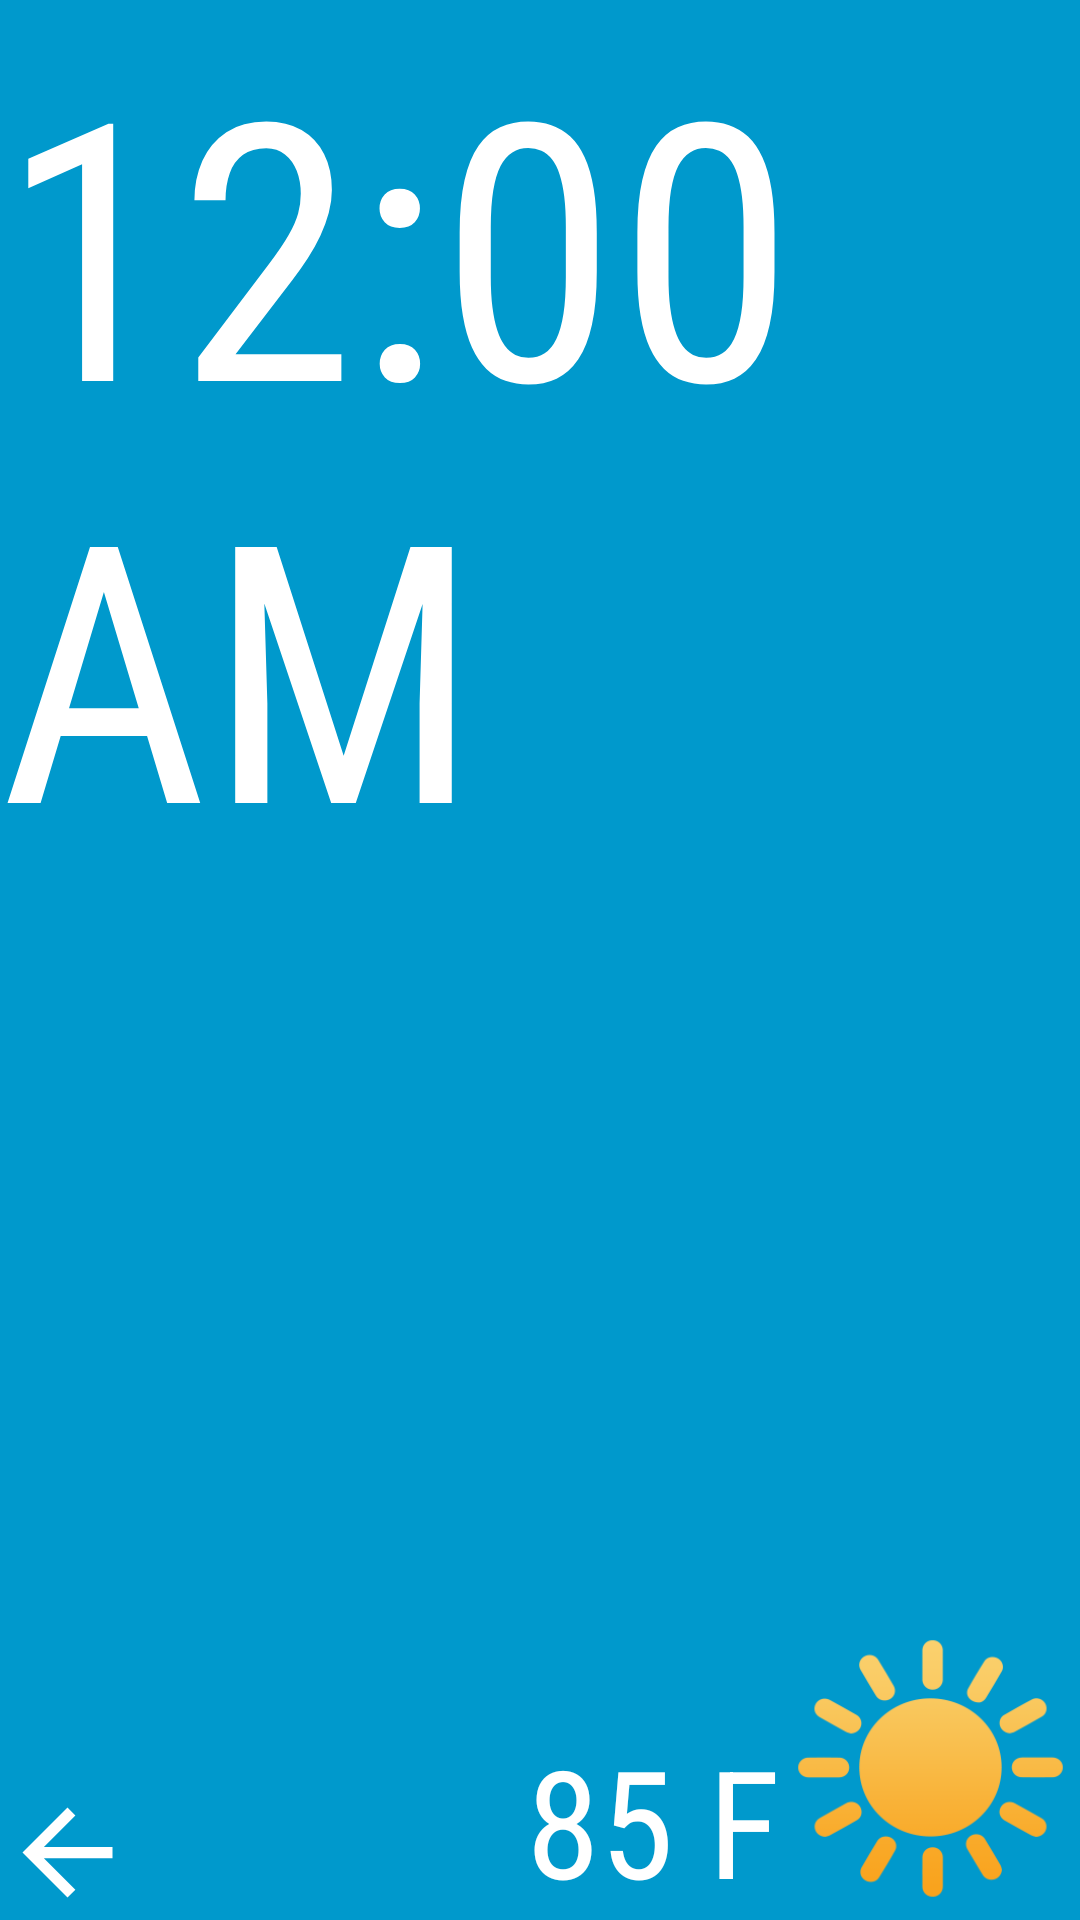

Write the Android layout XML for this screen, with the resource values it uses.
<!-- AndroidManifest.xml: application theme AppTheme -->
<!-- res/layout/activity_main.xml -->
<FrameLayout xmlns:android="http://schemas.android.com/apk/res/android"
    xmlns:tools="http://schemas.android.com/tools"
    android:id="@+id/overallView"
    android:layout_width="match_parent"
    android:layout_height="match_parent"
    android:background="#0099cc"
    tools:context="hackuweather.lockuweather.MainActivity">

    

    <LinearLayout
        android:id="@+id/clockView"
        android:layout_width="match_parent"
        android:layout_height="match_parent"
        android:orientation="horizontal">

        <RelativeLayout
            android:layout_width="match_parent"
            android:layout_height="match_parent">

            <TextClock
                android:id="@+id/lock_time_hr"
                android:layout_width="wrap_content"
                android:layout_height="wrap_content"
                android:fontFamily="sans-serif-condensed"
                android:layout_gravity="end"
                android:keepScreenOn="true"
                android:format24Hour="hh"
                android:textColor="#ffffff"
                android:textSize="120sp"
                android:typeface="normal"
                android:elegantTextHeight="false" />

            <TextClock
                android:id="@+id/lock_time_min"
                android:layout_width="wrap_content"
                android:layout_height="wrap_content"
                android:fontFamily="sans-serif-condensed"
                android:layout_gravity="end"
                android:format24Hour="mm"
                android:keepScreenOn="true"
                android:textColor="#ffffff"
                android:textSize="100sp"
                android:typeface="normal"
                android:layout_alignParentTop="true"
                android:layout_alignTop="@+id/lock_time_hr"
                android:layout_toRightOf="@+id/lock_time_hr"/>

        </RelativeLayout>

    </LinearLayout>
    
    <FrameLayout
        android:layout_width="match_parent"
        android:layout_height="match_parent"
        android:fitsSystemWindows="true">

        <LinearLayout
            android:id="@+id/fullscreen_content_controls"
            android:layout_width="match_parent"
            android:layout_height="wrap_content"
            android:layout_gravity="bottom|center_horizontal"
            android:orientation="horizontal"
            tools:ignore="UselessParent">

        </LinearLayout>
    </FrameLayout>

    <FrameLayout
        android:id="@+id/imageLayout"
        android:layout_width="match_parent"
        android:layout_height="match_parent">

        <ImageView
            android:id="@+id/weatherBackdrop"
            android:layout_width="match_parent"
            android:layout_height="match_parent"
            android:alpha="0.7"/>

    </FrameLayout>

    <RelativeLayout
        android:layout_width="match_parent"
        android:layout_height="match_parent">

        <ImageView
            android:id="@+id/weatherIcon"
            android:layout_width="100sp"
            android:layout_height="100sp"
            android:src="@drawable/weather_icon1"
            android:layout_gravity="right|bottom"
            android:layout_alignParentBottom="true"
            android:layout_alignParentEnd="true" />

        <TextView
            android:id="@+id/weatherText"
            android:layout_width="wrap_content"
            android:layout_height="wrap_content"
            android:fontFamily="sans-serif-condensed"
            android:text="85 F"
            android:textSize="50sp"
            android:textColor="#ffffff"
            android:layout_gravity="center_horizontal|bottom"
            android:gravity="center|end"
            android:layout_toStartOf="@+id/weatherIcon"
            android:layout_alignBottom="@+id/weatherIcon" />

        <ImageView
            android:id="@+id/unlockArrow"
            android:layout_width="45sp"
            android:layout_height="45sp"
            android:src="@drawable/abc_vector_test"
            android:layout_alignParentBottom="true"
            android:layout_alignParentStart="true" />

    </RelativeLayout>


</FrameLayout>
<!-- resources referenced by this layout -->
<resources>
  <!-- drawable weather_icon1: png bitmap (drawable, 15098 bytes) -->
  <style name="AppTheme" parent="Theme.AppCompat.Light.DarkActionBar">
          
          <item name="colorPrimary">@color/colorPrimary</item>
          <item name="colorPrimaryDark">@color/colorPrimaryDark</item>
          <item name="colorAccent">@color/colorAccent</item>
      </style>
  <!-- not gathered from this repository: default colours our renderer supplied (Android Studio template values) -->
  <color name="colorPrimary">#FF6200EE</color>
  <color name="colorPrimaryDark">#FF3700B3</color>
  <color name="colorAccent">#FF03DAC5</color>
</resources>
